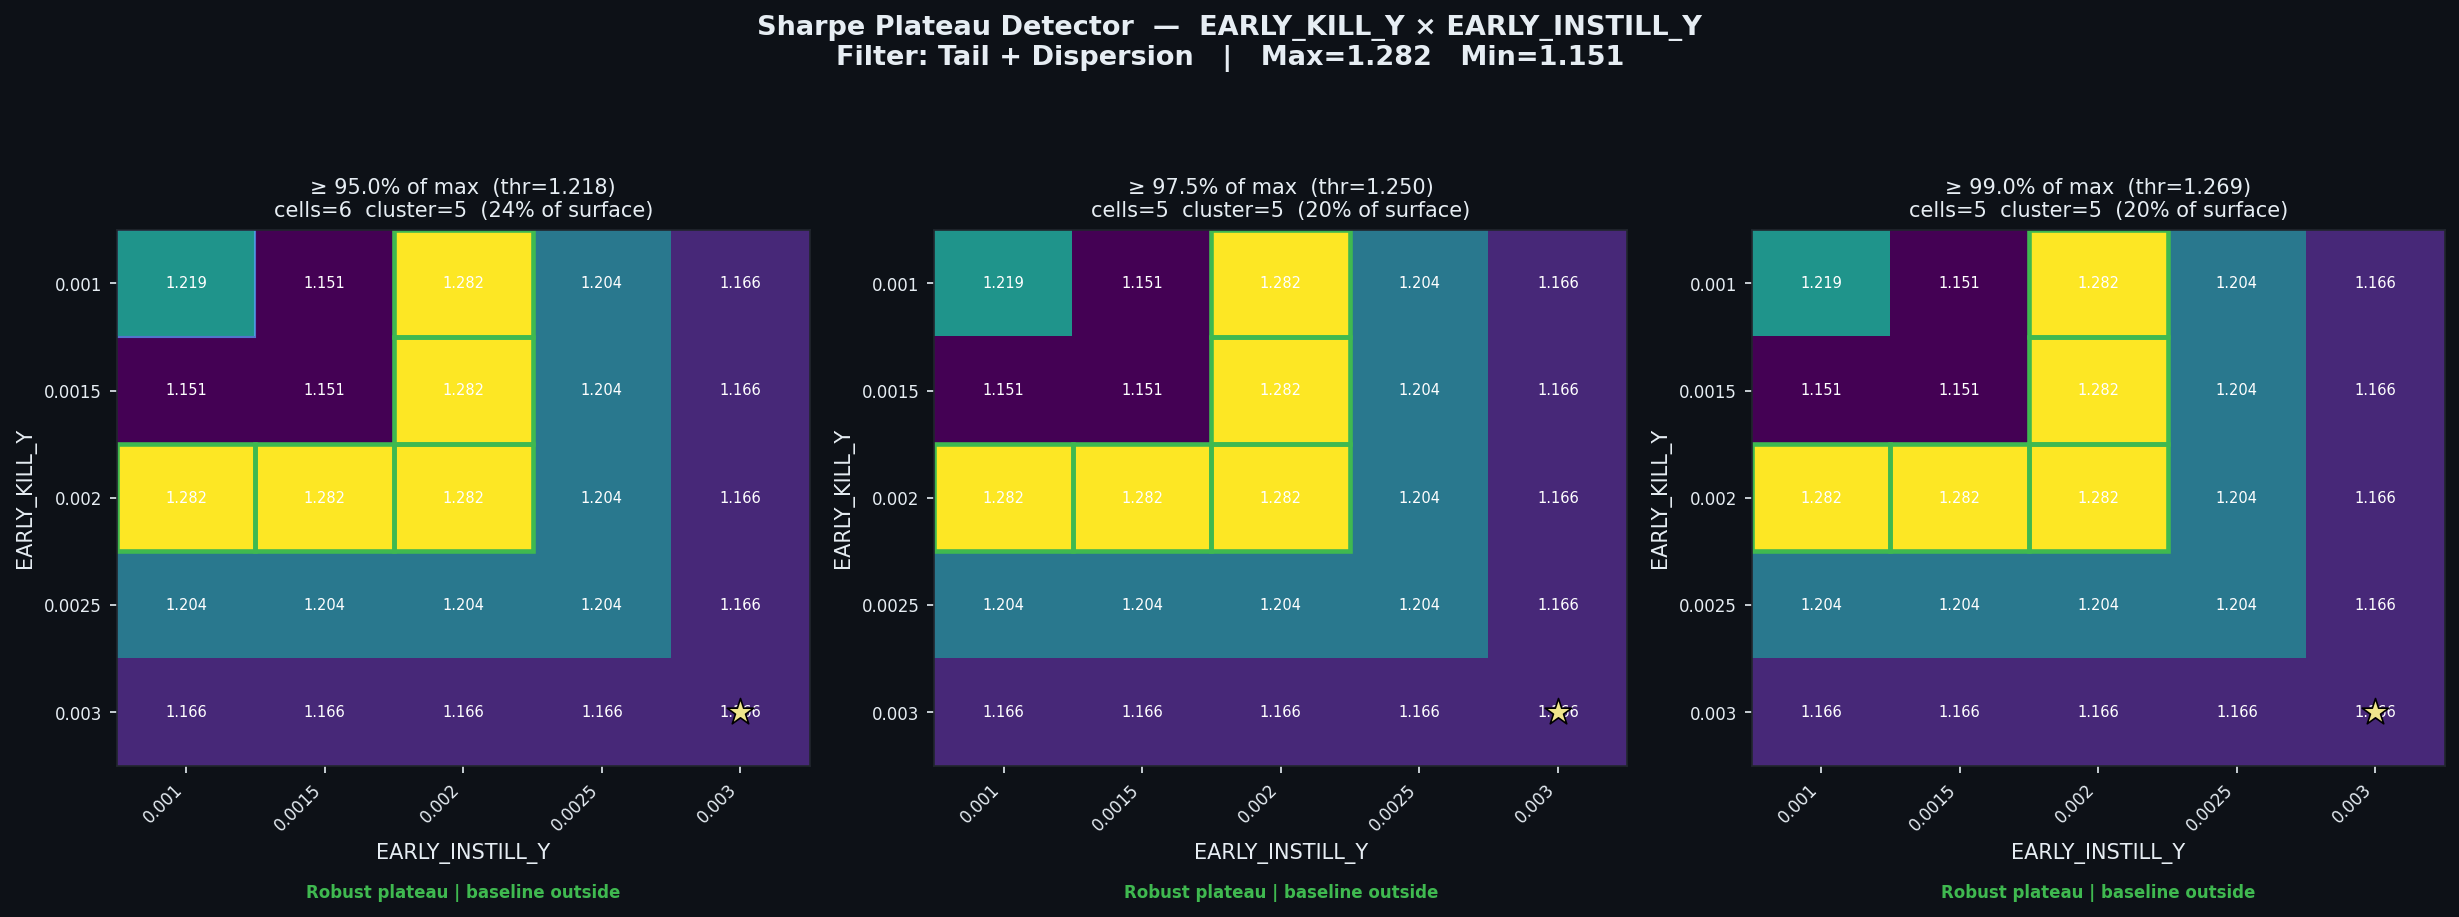

Source data for this figure (header and first rows):
threshold_pct, threshold_sharpe, cells_above_threshold, pct_of_surface, largest_cluster_cells, baseline_in_cluster, verdict
0.95, 1.218, 6, 24.0, 5, False, Robust plateau | baseline outside
0.975, 1.25, 5, 20.0, 5, False, Robust plateau | baseline outside
0.99, 1.27, 5, 20.0, 5, False, Robust plateau | baseline outside
